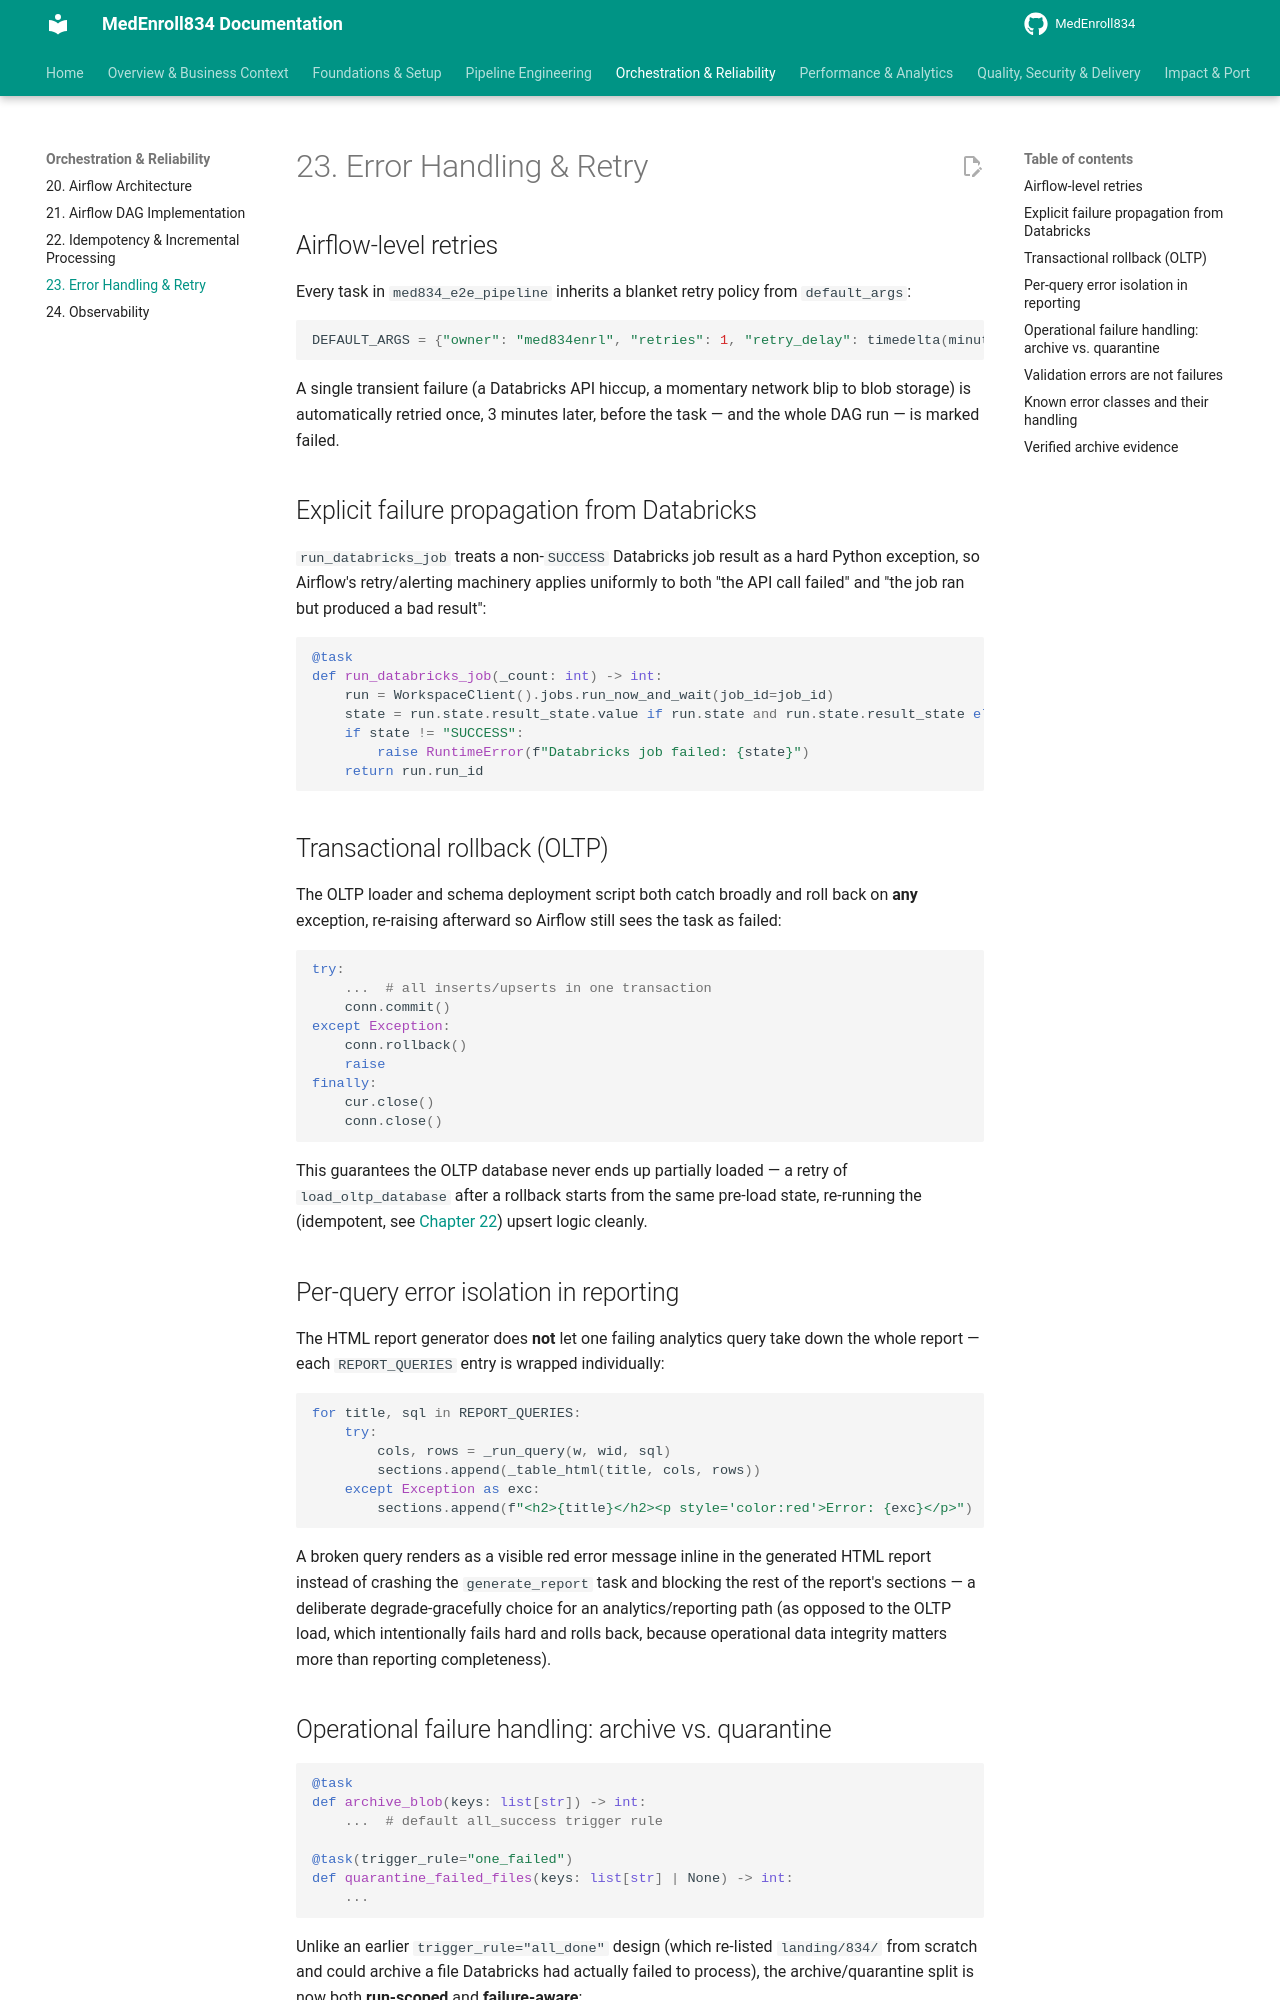

repository: sivabala21/MedEnroll834 · page: 23-error-handling-retry/index.html · generator: mkdocs

# 23. Error Handling & Retry

## Airflow-level retries

Every task in `med834_e2e_pipeline` inherits a blanket retry policy from
`default_args`:

```python
DEFAULT_ARGS = {"owner": "med834enrl", "retries": 1, "retry_delay": timedelta(minutes=3)}
```

A single transient failure (a Databricks API hiccup, a momentary network
blip to blob storage) is automatically retried once, 3 minutes later,
before the task — and the whole DAG run — is marked failed.

## Explicit failure propagation from Databricks

`run_databricks_job` treats a non-`SUCCESS` Databricks job result as a hard
Python exception, so Airflow's retry/alerting machinery applies uniformly
to both "the API call failed" and "the job ran but produced a bad result":

```python
@task
def run_databricks_job(_count: int) -> int:
    run = WorkspaceClient().jobs.run_now_and_wait(job_id=job_id)
    state = run.state.result_state.value if run.state and run.state.result_state else "UNKNOWN"
    if state != "SUCCESS":
        raise RuntimeError(f"Databricks job failed: {state}")
    return run.run_id
```

## Transactional rollback (OLTP)

The OLTP loader and schema deployment script both catch broadly and roll
back on **any** exception, re-raising afterward so Airflow still sees the
task as failed:

```python
try:
    ...  # all inserts/upserts in one transaction
    conn.commit()
except Exception:
    conn.rollback()
    raise
finally:
    cur.close()
    conn.close()
```

This guarantees the OLTP database never ends up partially loaded — a
retry of `load_oltp_database` after a rollback starts from the same
pre-load state, re-running the (idempotent, see
[Chapter 22](22-idempotency-incremental-processing.md)) upsert logic
cleanly.

## Per-query error isolation in reporting

The HTML report generator does **not** let one failing analytics query take
down the whole report — each `REPORT_QUERIES` entry is wrapped
individually:

```python
for title, sql in REPORT_QUERIES:
    try:
        cols, rows = _run_query(w, wid, sql)
        sections.append(_table_html(title, cols, rows))
    except Exception as exc:
        sections.append(f"<h2>{title}</h2><p style='color:red'>Error: {exc}</p>")
```

A broken query renders as a visible red error message inline in the
generated HTML report instead of crashing the `generate_report` task and
blocking the rest of the report's sections — a deliberate degrade-gracefully
choice for an analytics/reporting path (as opposed to the OLTP load, which
intentionally fails hard and rolls back, because operational data integrity
matters more than reporting completeness).
